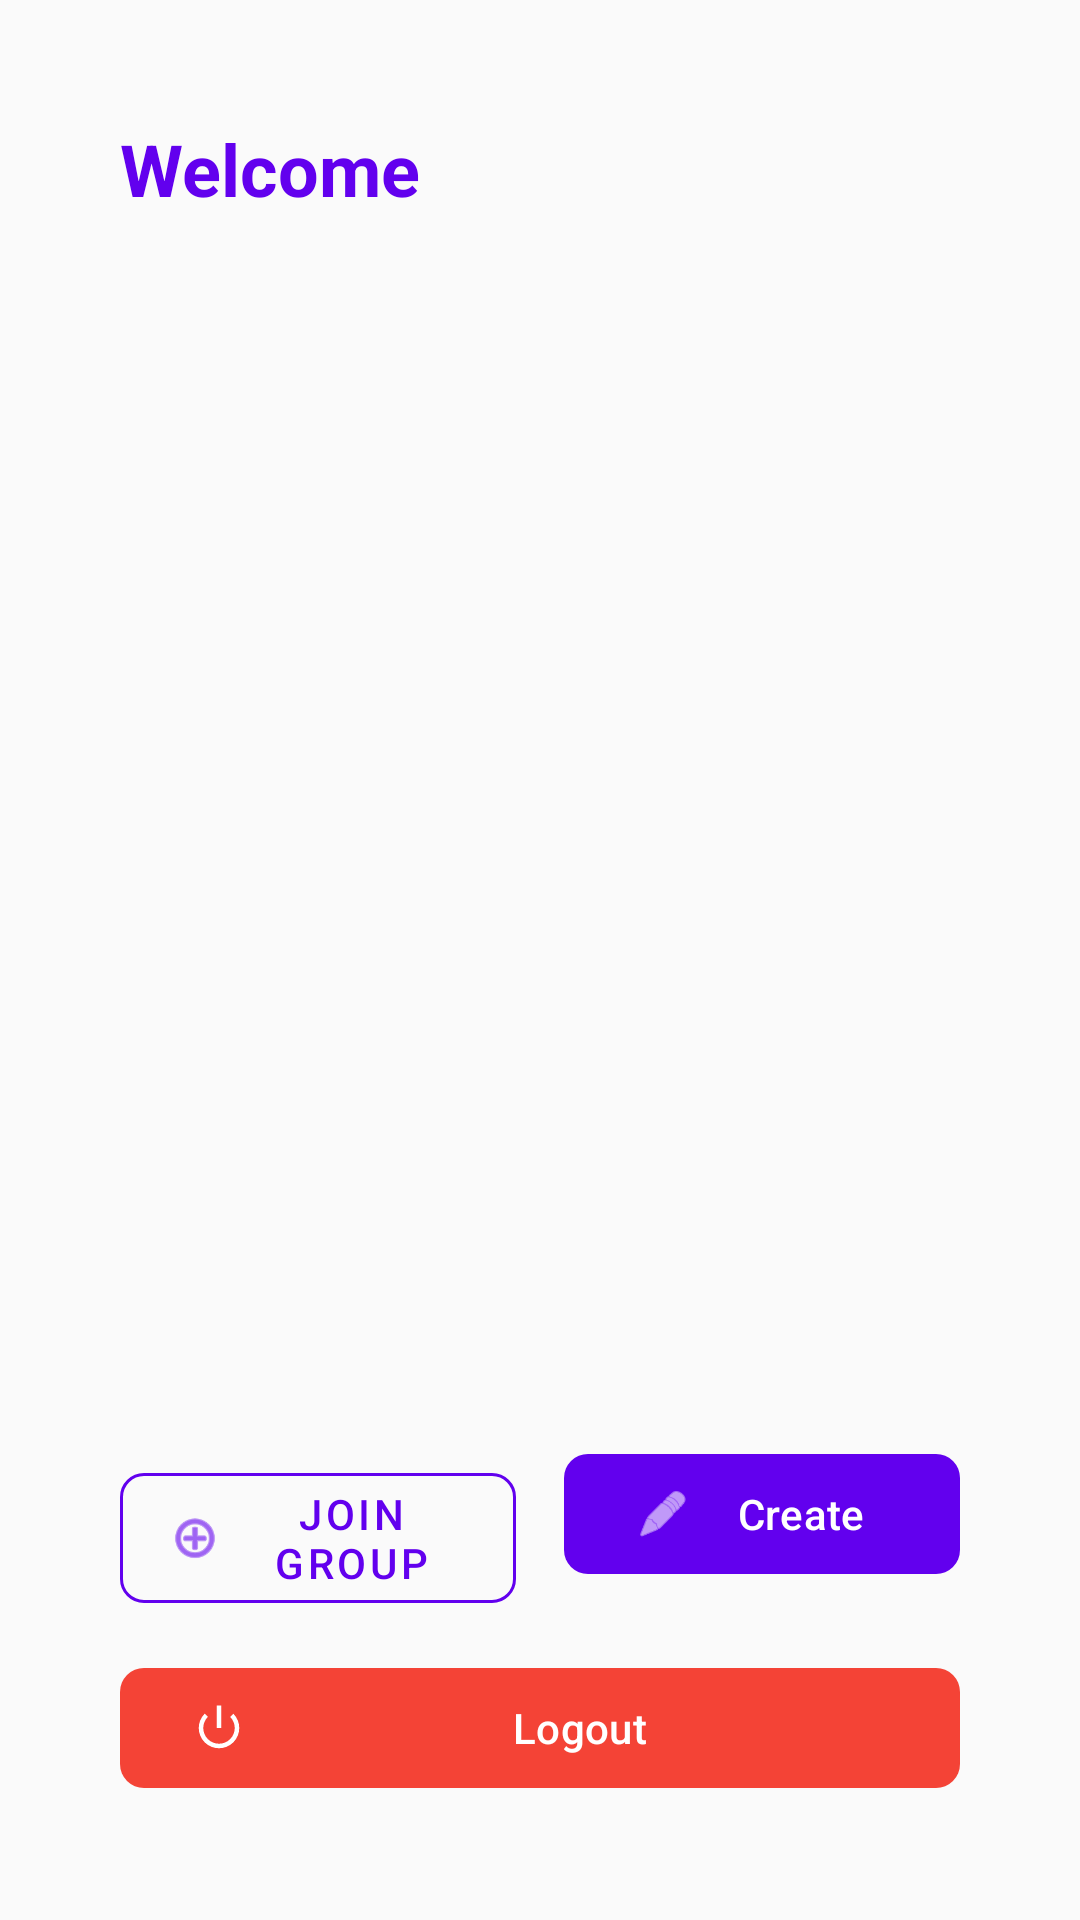

Produce the Android XML layout that renders to this screen, including the resource entries it uses.
<!-- AndroidManifest.xml: application theme Theme.MyProject_Android11 -->
<!-- res/layout/activity_list_group.xml -->
<?xml version="1.0" encoding="utf-8"?>
<androidx.constraintlayout.widget.ConstraintLayout
    xmlns:android="http://schemas.android.com/apk/res/android"
    xmlns:app="http://schemas.android.com/apk/res-auto"
    xmlns:tools="http://schemas.android.com/tools"
    android:id="@+id/main"
    android:layout_width="match_parent"
    android:layout_height="match_parent"
    android:background="#FAFAFA"
    android:padding="24dp"
    tools:context=".ListGroupActivity">

    
    <TextView
        android:id="@+id/headerTextView"
        android:layout_width="0dp"
        android:layout_height="wrap_content"
        android:layout_marginStart="16dp"
        android:layout_marginTop="16dp"
        android:layout_marginEnd="16dp"
        android:text="Welcome"
        android:textColor="#6200EE"
        android:textSize="24sp"
        android:textStyle="bold"
        app:layout_constraintEnd_toEndOf="parent"
        app:layout_constraintStart_toStartOf="parent"
        app:layout_constraintTop_toTopOf="parent" />


    
    <ListView
        android:id="@+id/listViewListGroup"
        android:layout_width="0dp"
        android:layout_height="0dp"
        android:layout_marginStart="16dp"
        android:layout_marginTop="8dp"
        android:layout_marginEnd="16dp"
        android:layout_marginBottom="16dp"
        android:divider="#E0E0E0"
        android:dividerHeight="1dp"
        app:layout_constraintBottom_toTopOf="@+id/actionsLayout"
        app:layout_constraintEnd_toEndOf="parent"
        app:layout_constraintStart_toStartOf="parent"
        app:layout_constraintTop_toBottomOf="@+id/headerTextView" />

    
    <LinearLayout
        android:id="@+id/actionsLayout"
        android:layout_width="0dp"
        android:layout_height="wrap_content"
        android:layout_marginStart="16dp"
        android:layout_marginEnd="16dp"
        android:layout_marginBottom="16dp"
        android:orientation="horizontal"
        app:layout_constraintBottom_toTopOf="@+id/logoutButton"
        app:layout_constraintEnd_toEndOf="parent"
        app:layout_constraintStart_toStartOf="parent">

        
        <com.google.android.material.button.MaterialButton
            android:id="@+id/joinGroupButton"
            style="@style/Widget.MaterialComponents.Button.OutlinedButton"
            android:layout_width="0dp"
            android:layout_height="wrap_content"
            android:layout_marginEnd="8dp"
            android:layout_weight="1"
            android:onClick="onJoinGroupButtonClicked"
            android:text="Join Group"
            android:textColor="#6200EE"
            app:cornerRadius="8dp"
            app:icon="@android:drawable/ic_menu_add"
            app:iconTint="#6200EE"
            app:strokeColor="#6200EE" />

        
        <com.google.android.material.button.MaterialButton
            android:id="@+id/createGroupButton"
            android:layout_width="0dp"
            android:layout_height="wrap_content"
            android:layout_marginStart="8dp"
            android:layout_weight="1"
            android:onClick="onCreateGroupButtonClicked"
            android:text="Create"
            android:textColor="#FFFFFF"
            app:backgroundTint="#6200EE"
            app:cornerRadius="8dp"
            app:icon="@android:drawable/ic_menu_edit"
            app:iconTint="#FFFFFF" />
    </LinearLayout>

    
    <com.google.android.material.button.MaterialButton
        android:id="@+id/logoutButton"
        android:layout_width="0dp"
        android:layout_height="wrap_content"
        android:layout_marginStart="16dp"
        android:layout_marginEnd="16dp"
        android:layout_marginBottom="16dp"
        android:onClick="onLogoutButtonClicked"
        android:text="Logout"
        android:textColor="#FFFFFF"
        app:backgroundTint="#F44336"
        app:cornerRadius="8dp"
        app:icon="@android:drawable/ic_lock_power_off"
        app:layout_constraintBottom_toBottomOf="parent"
        app:layout_constraintEnd_toEndOf="parent"
        app:layout_constraintStart_toStartOf="parent" />

</androidx.constraintlayout.widget.ConstraintLayout>
<!-- resources referenced by this layout -->
<resources>
  <style name="Theme.MyProject_Android11" parent="Base.Theme.MyProject_Android11" />
  <style name="Base.Theme.MyProject_Android11" parent="Theme.Material3.DayNight.NoActionBar">
          
          
      </style>
</resources>
